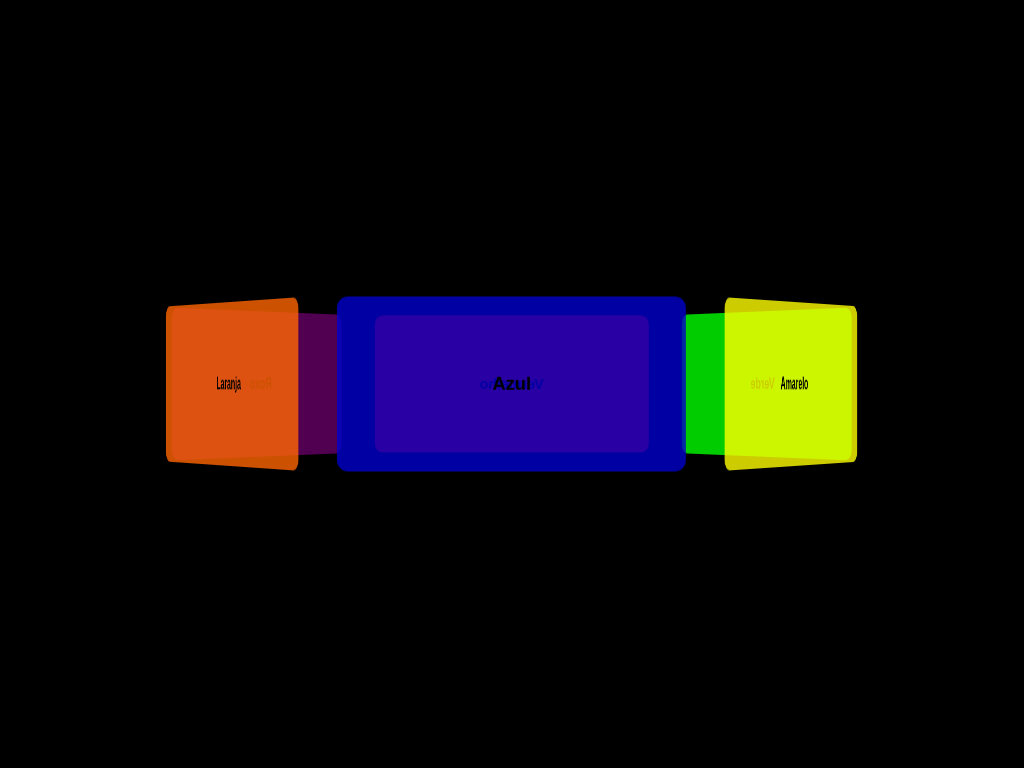

Give the HTML and CSS whose rendering is this image.

<!-- file: index.html -->
<!DOCTYPE html>
<html lang="pt-br">
  <head>
    <!-- Meta tags Obrigatórias -->
    <meta charset="utf-8">
    <meta name="viewport" content="width=device-width, initial-scale=1, shrink-to-fit=no">

    <!-- CSS -->
    <link rel="stylesheet" href="css/style.css">

    <title>3D Carousel</title>
  </head>
  <body>


    <div class="all">

      <div class="carousel">
        
        <div class="carousel-item col-lg-2 col-sm-2 blue"><span>Azul</span></div>
        <div class="carousel-item col-lg-2 col-sm-2 yellow"><span>Amarelo</span></div>
        <div class="carousel-item col-lg-2 col-sm-2 green"><span>Verde</span></div>
        <div class="carousel-item col-lg-2 col-sm-2 red"><span>Vermelho</span></div>
        <div class="carousel-item col-lg-2 col-sm-2 purple"><span>Roxo</span></div>
        <div class="carousel-item col-lg-2 col-sm-2 orange"><span>Laranja</span></div>

      </div><!-- end div carousel -->


    </div><!-- end div class all -->

    
  </body>
</html>

/* file: style.css */
:root {
	--blue: rgba(0,0,204,0.8);
	--yellow: rgba(255,255,0,0.8);
	--green: rgba(0,255,0,0.8);
	--red: rgba(255,0,0,0.8);
	--purple: rgba(102,0,102,0.8);
	--orange: rgba(255,102,0,0.8);
}

* {
	margin: 0;
	padding: 0;
	border: 0;
	font-family: helvetica, arial, sans-serif;
	font-size: 100%;
	font-weight: bold;
}

body {
	background-color: #000000;
	color: #000000;
	min-height: 100vh;
	display: flex;
	justify-content: center;
	align-items: center;

}

.all {
	display: flex;
	justify-content: center;
	align-items: center;
	background-color: brown;
	width: 100%;
	perspective: 250vw;
	position: relative;
	flex-direction: column;
}

.carousel {
	display: flex;
	justify-content: center;
	align-items: center;
	background-color: tomato;
	width: 90vw;
	position: relative;
	transform-style: preserve-3d; 
  	animation: play 10s infinite forwards linear;
}

.carousel-item {
	display: flex;
	align-items: center;
	align-content: center;
	transform-style: preserve-3d;
	position: absolute;
	border-radius: 10px;

	width: 30vw;
  	height: 15vw;
}

.carousel-item span {
	width: 100%;
	text-align: center;
}

.carousel-item:nth-child(1) {
	transform: rotateY(0deg) translateZ(30vw);
}

.carousel-item:nth-child(2) {
	transform: rotateY(60deg) translateZ(30vw);
}

.carousel-item:nth-child(3) {
	transform: rotateY(120deg) translateZ(30vw);
}

.carousel-item:nth-child(4) {
	transform: rotateY(180deg) translateZ(30vw);
}

.carousel-item:nth-child(5) {
	transform: rotateY(240deg) translateZ(30vw);
}

.carousel-item:nth-child(6) {
	transform: rotateY(300deg) translateZ(30vw);
}

.blue {
	background-color: var(--blue);
}

.yellow {
	background-color: var(--yellow);
}

.green {
	background-color: var(--green);
}

.red {
	background-color: var(--red);
}

.purple {
	background-color: var(--purple);
}

.orange {
	background-color: var(--orange);
}





@keyframes play {
  from {
    transform: rotateY(0deg);
  }
  to {
    transform: rotateY(-360deg);
  }
}